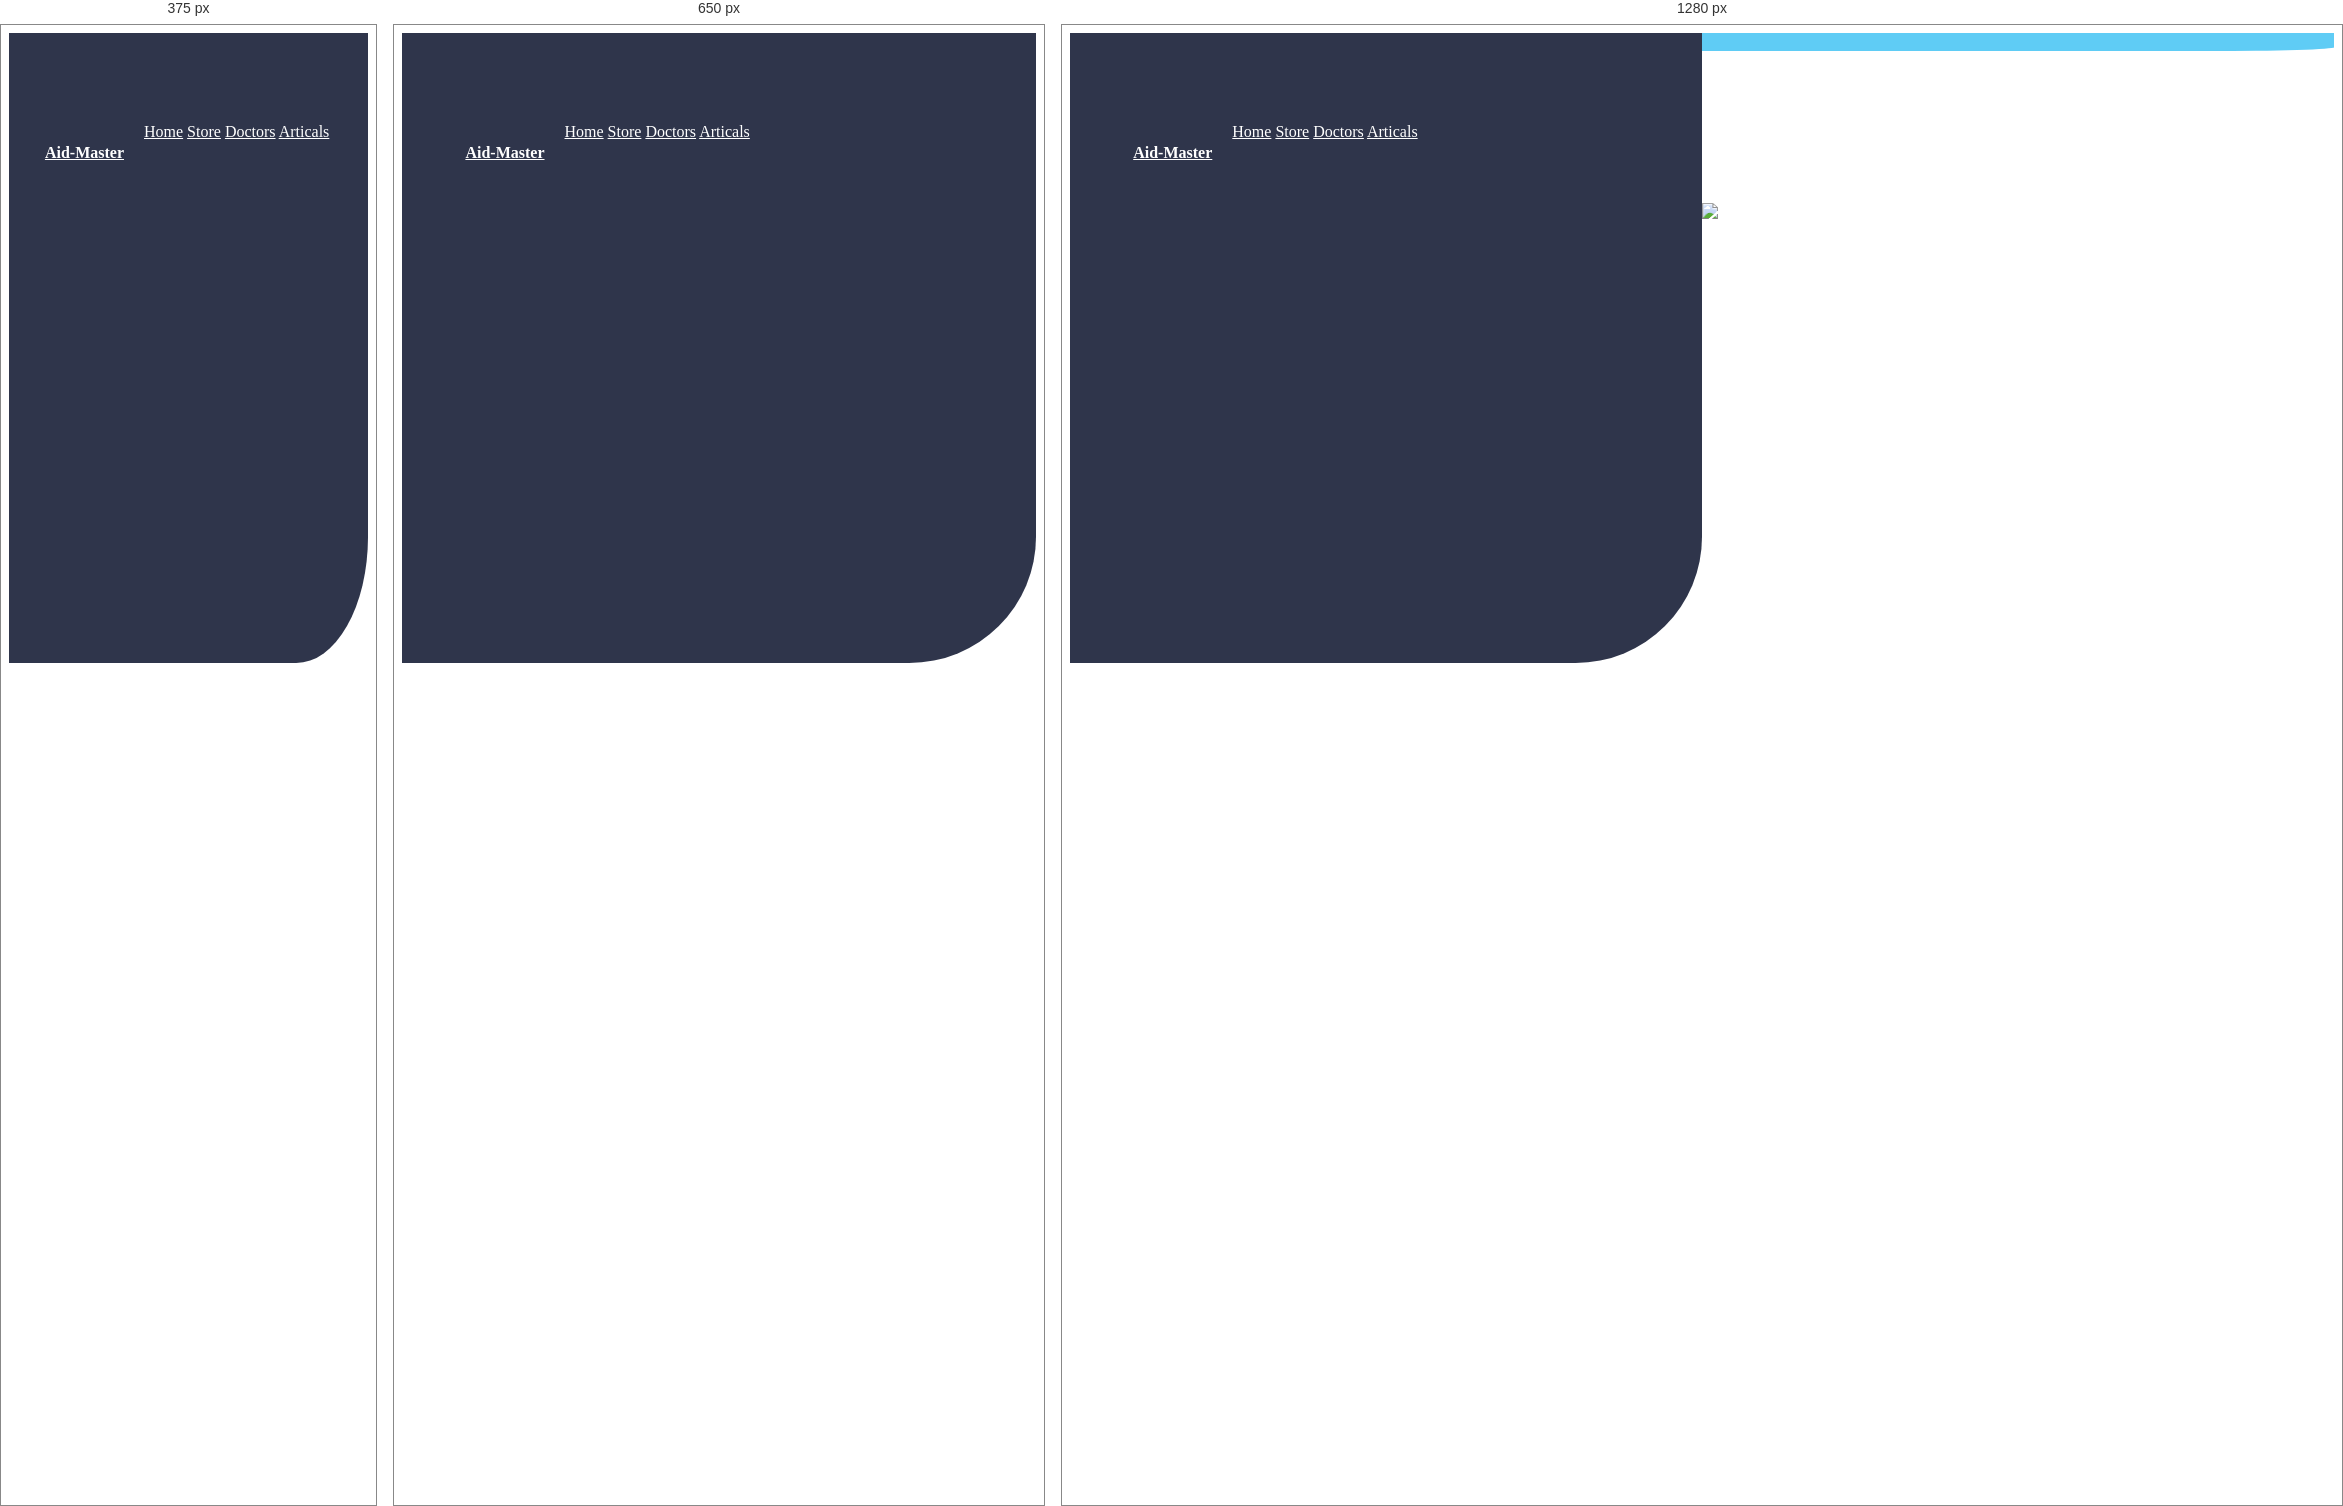
Rendered at 375 px, 650 px and 1280 px, left to right.

<!-- file: HomePage.html -->
<!DOCTYPE html>
<html>
<head>
	<title>AID MASTER</title>
	<meta charset="utf-8">
    <meta name="viewport" content="width=device-width, initial-scale=1.0, shrink-to-fit=no">
    <meta name="theme-color" content="rgb(255,255,255)">
    <link rel="stylesheet" href="assets/bootstrap/css/bootstrap.min.css">
    <link rel="stylesheet" href="assets/css/homepage.css">

    <link rel="stylesheet" href="assets/fonts/ionicons.min.css">
    <link rel="stylesheet" href="assets/css/Footer-Dark.css">
    <link rel="stylesheet" href="assets/css/Navigation-Clean.css">
    <link rel="stylesheet" href="assets/css/styles.css">
</head>
<body class="bd">

	<div class="first" style=" height:50%; float: left; border-bottom-right-radius: 20%;">
        <div class="body">
           <nav>
         <h4 style="font-family: Racing Sans One; float: left; margin-right: 20px;">  	<a href="HomePage.html">Aid-Master</a></h4> 
           	<a href="">Home</a>
           	<a href="">Store</a>
           	<a href="">Doctors</a>
           	<a href="">Articals</a>
           </nav>

            
           
        </div>
    </div>

    <div class="bl blg" style=" float:right; background-color: #5FCCF5; border-bottom-right-radius: 20%; height:50%">
        <div class="text-center">
            <img src="assets/img/login.png" alt="LOADING....... Please Wait!" class="rounded">
        </div>

    </div>






    <script src="assets/js/jquery.min.js"></script>
    <script src="assets/bootstrap/js/bootstrap.min.js"></script>
    <script src="assets/js/smart-forms.min.js"></script>
    <script src="assets/js/bs-init.js"></script>

</body>
</html>

/* @media block from assets/css/homepage.css */
@media only screen and (max-width:700px) {
                .first {
                    width: 100%;
                }
            }

/* @media block from assets/css/homepage.css */
@media only screen and (max-width:600px) {
                .head {
                    background-color: #2F354B;
                }
                .left {
                    width: 100%;
                }
                .navbar-fixed-top.scrolled {
                    background-color: #5FCCF5 !important;
                    transition: background-color 200ms linear;
                }
.box {
                    width: 100%;
                    margin: 20px;
                    background: #FFFFFF;
                    box-shadow: 0px 4px 4px rgba(0, 0, 0, 0.25), 0px -10px 100px rgba(0, 0, 0, 0.25);
                    border-radius: 10px;
                }
            }

/* @media block from assets/css/homepage.css */
@media only screen and (min-width:600px) {
                .navbar-fixed-top.scrolled {
                    background-color: #2F354B !important;
                    transition: background-color 500ms linear;
                }
                
            }

/* @media block from assets/css/styles.css */
@media only screen and (max-width:700px) {
    .blg {
        display: none;
        width: 0%;
    }
    .bls {
        width: 100%;
    }
}